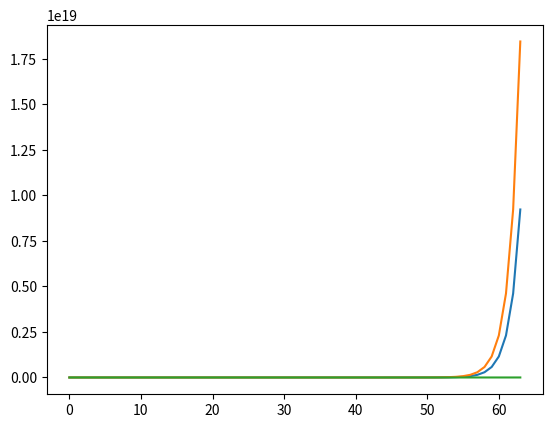

This chart was generated by the following Python code:
import matplotlib.pyplot as plt
summe = 0
Plotreiskorn = []
Plotgesamt =[]
PlotGewicht = []

for feld in range(64):
    reiskorn = 2 ** feld
    Plotreiskorn.append(reiskorn)
    summe += reiskorn
    Plotgesamt.append(summe)
    print(f"Feld {feld+1} : {reiskorn:>30,} Reiskörner und damit insgesamt {summe:>26,}\
    Reiskörner")
    gewicht = summe * 0.00002
    PlotGewicht.append(gewicht)
    print(f"Gewicht der Gesamtmenge = {gewicht:>20,.0f} kg ")
    print()
    
plt.plot(Plotreiskorn)
plt.plot(Plotgesamt)
plt.plot(PlotGewicht)

plt.show()




